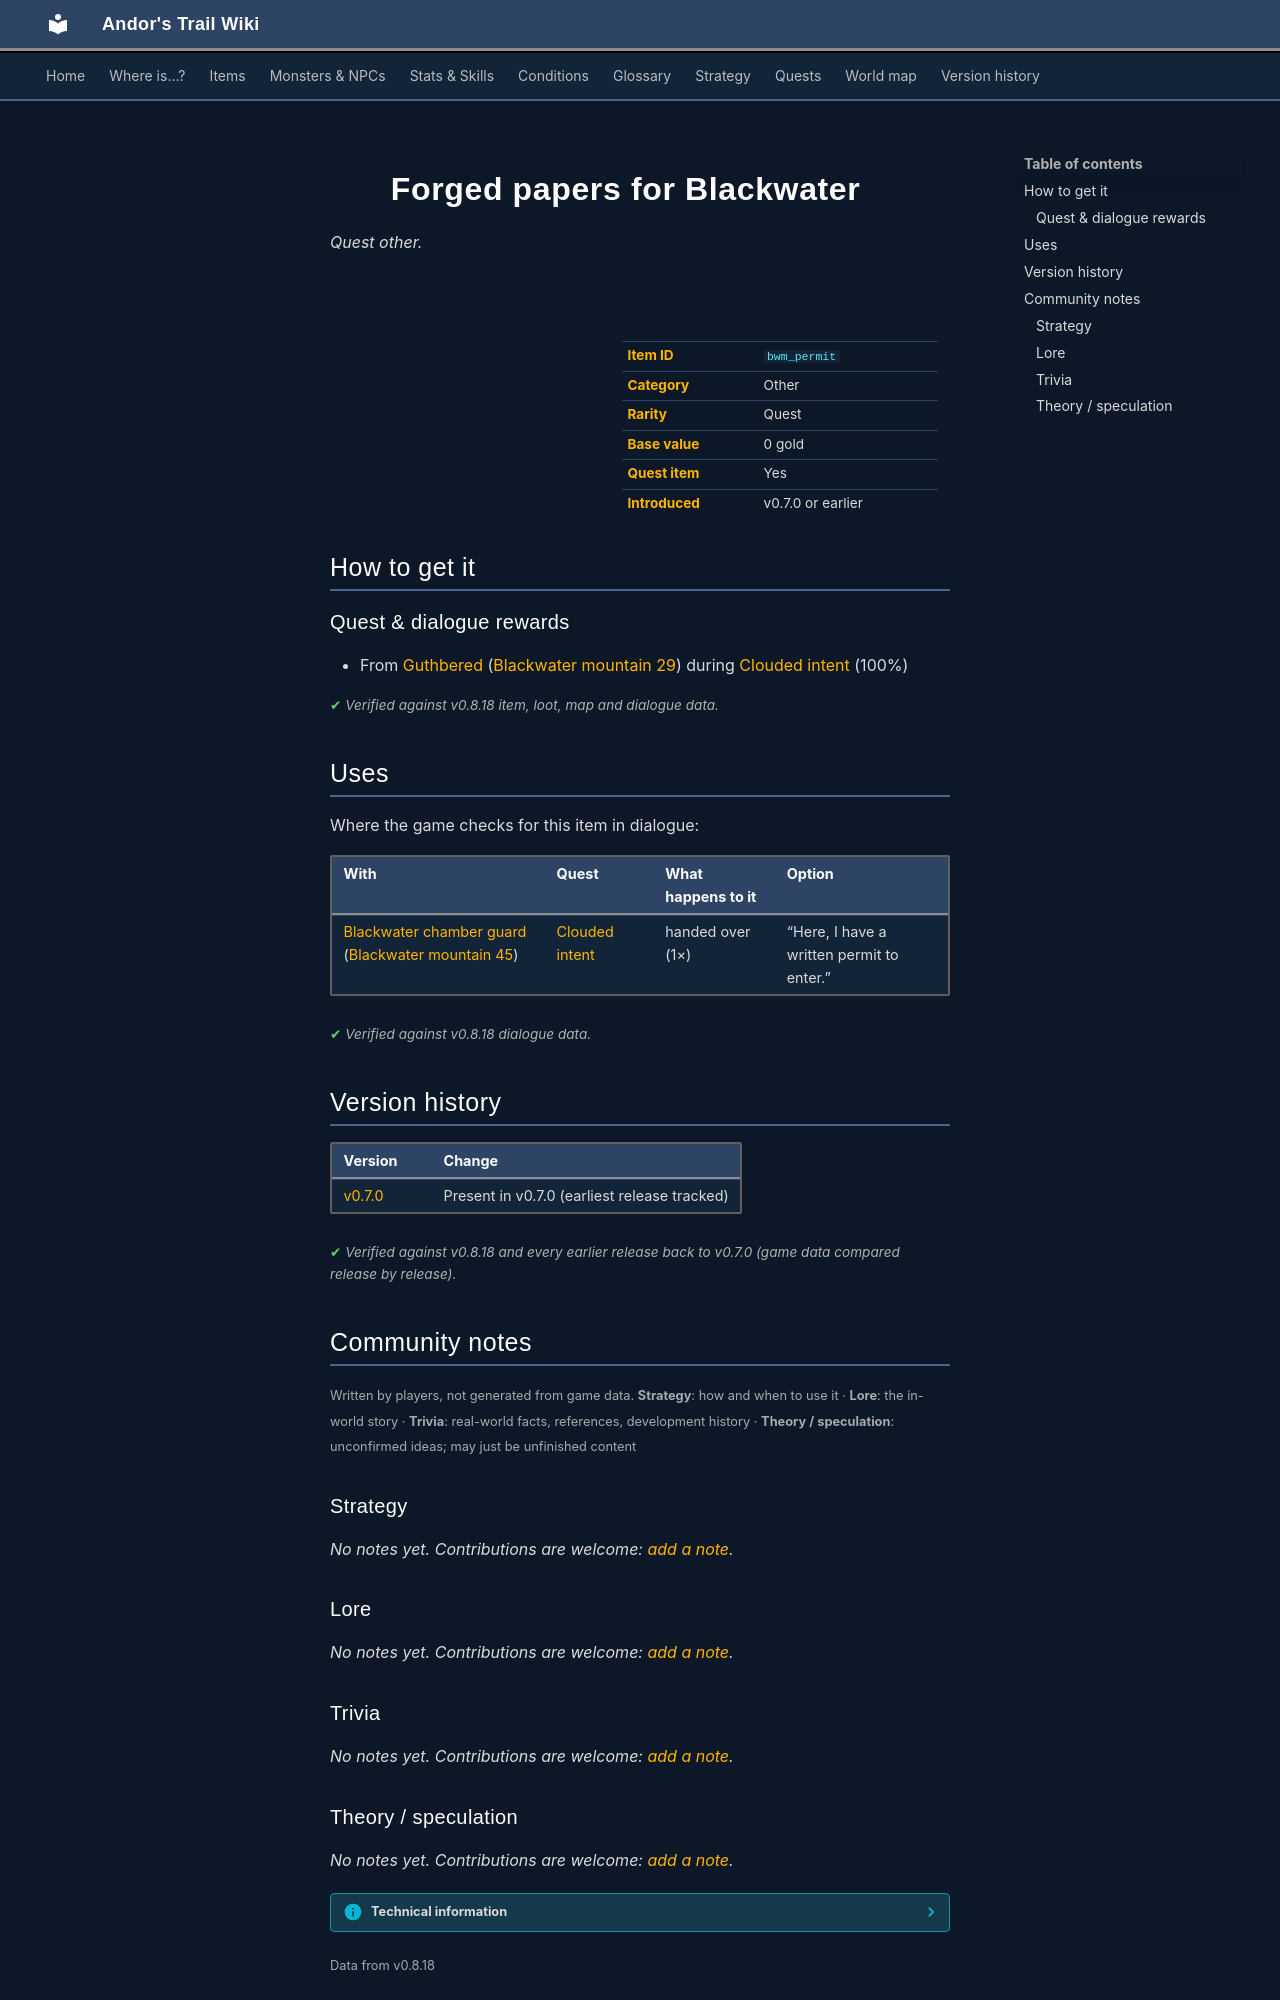

repository: asdfghjkl628/Andor-s-Trail-Wikiiii · page: items/bwm_permit/index.html · generator: mkdocs

---
description: "Forged papers for Blackwater is a quest other in Andor's Trail. How to get it: quests and dialogue."
---

# ![](../assets/icons/items/items_books_8.png){ .sprite } Forged papers for Blackwater

*Quest other.*

<div class="infobox" markdown>

<p class="ib-img"><img class="sprite" src="../../assets/icons/items/items_books_8.png" alt=""></p>

| | |
|---|---|
| **Item ID** | `bwm_permit` |
| **Category** | Other |
| **Rarity** | Quest |
| **Base value** | 0 gold |
| **Quest item** | Yes |
| **Introduced** | v0.7.0 or earlier |

</div>

## How to get it

### Quest & dialogue rewards

- From [Guthbered](../monsters/guthbered.md) ([Blackwater mountain 29](../maps/blackwater_mountain29.md)) during [Clouded intent](../quests/prim_hunt.md#stage-100) (100%)


<p class="verified">Verified against v0.8.18 item, loot, map and dialogue data.</p>

## Uses

Where the game checks for this item in dialogue:

| With | Quest | What happens to it | Option |
|---|---|---|---|
| [Blackwater chamber guard](../monsters/blackwater_chamber_guard.md) ([Blackwater mountain 45](../maps/blackwater_mountain45.md)) | [Clouded intent](../quests/prim_hunt.md#stage-140) | handed over (1×) | “Here, I have a written permit to enter.” |

<p class="verified">Verified against v0.8.18 dialogue data.</p>


## Version history

| Version | Change |
|---|---|
| [v0.7.0](../versions/0.7.0.md) | Present in v0.7.0 (earliest release tracked) |

<p class="verified">Verified against v0.8.18 and every earlier release back to v0.7.0 (game data compared release by release).</p>


## Community notes

<small>Written by players, not generated from game data. **Strategy**: how and when to use it · **Lore**: the in-world story · **Trivia**: real-world facts, references, development history · **Theory / speculation**: unconfirmed ideas; may just be unfinished content</small>

### Strategy

*No notes yet. Contributions are welcome: [add a note](https://github.com/asdfghjkl628/Andor-s-Trail-Wikiiii/new/main/notes/items?filename=bwm_permit.md&value=%23%23%20Strategy%0A%0A%3C%21--%20how%20and%20when%20to%20use%20it%20--%3E%0A%0A%23%23%20Lore%0A%0A%3C%21--%20the%20in-world%20story%20--%3E%0A%0A%23%23%20Trivia%0A%0A%3C%21--%20real-world%20facts%2C%20references%2C%20development%20history%20--%3E%0A%0A%23%23%20Theory%20/%20speculation%0A%0A%3C%21--%20unconfirmed%20ideas%3B%20may%20just%20be%20unfinished%20content%20--%3E%0A).*

### Lore

*No notes yet. Contributions are welcome: [add a note](https://github.com/asdfghjkl628/Andor-s-Trail-Wikiiii/new/main/notes/items?filename=bwm_permit.md&value=%23%23%20Strategy%0A%0A%3C%21--%20how%20and%20when%20to%20use%20it%20--%3E%0A%0A%23%23%20Lore%0A%0A%3C%21--%20the%20in-world%20story%20--%3E%0A%0A%23%23%20Trivia%0A%0A%3C%21--%20real-world%20facts%2C%20references%2C%20development%20history%20--%3E%0A%0A%23%23%20Theory%20/%20speculation%0A%0A%3C%21--%20unconfirmed%20ideas%3B%20may%20just%20be%20unfinished%20content%20--%3E%0A).*

### Trivia

*No notes yet. Contributions are welcome: [add a note](https://github.com/asdfghjkl628/Andor-s-Trail-Wikiiii/new/main/notes/items?filename=bwm_permit.md&value=%23%23%20Strategy%0A%0A%3C%21--%20how%20and%20when%20to%20use%20it%20--%3E%0A%0A%23%23%20Lore%0A%0A%3C%21--%20the%20in-world%20story%20--%3E%0A%0A%23%23%20Trivia%0A%0A%3C%21--%20real-world%20facts%2C%20references%2C%20development%20history%20--%3E%0A%0A%23%23%20Theory%20/%20speculation%0A%0A%3C%21--%20unconfirmed%20ideas%3B%20may%20just%20be%20unfinished%20content%20--%3E%0A).*
